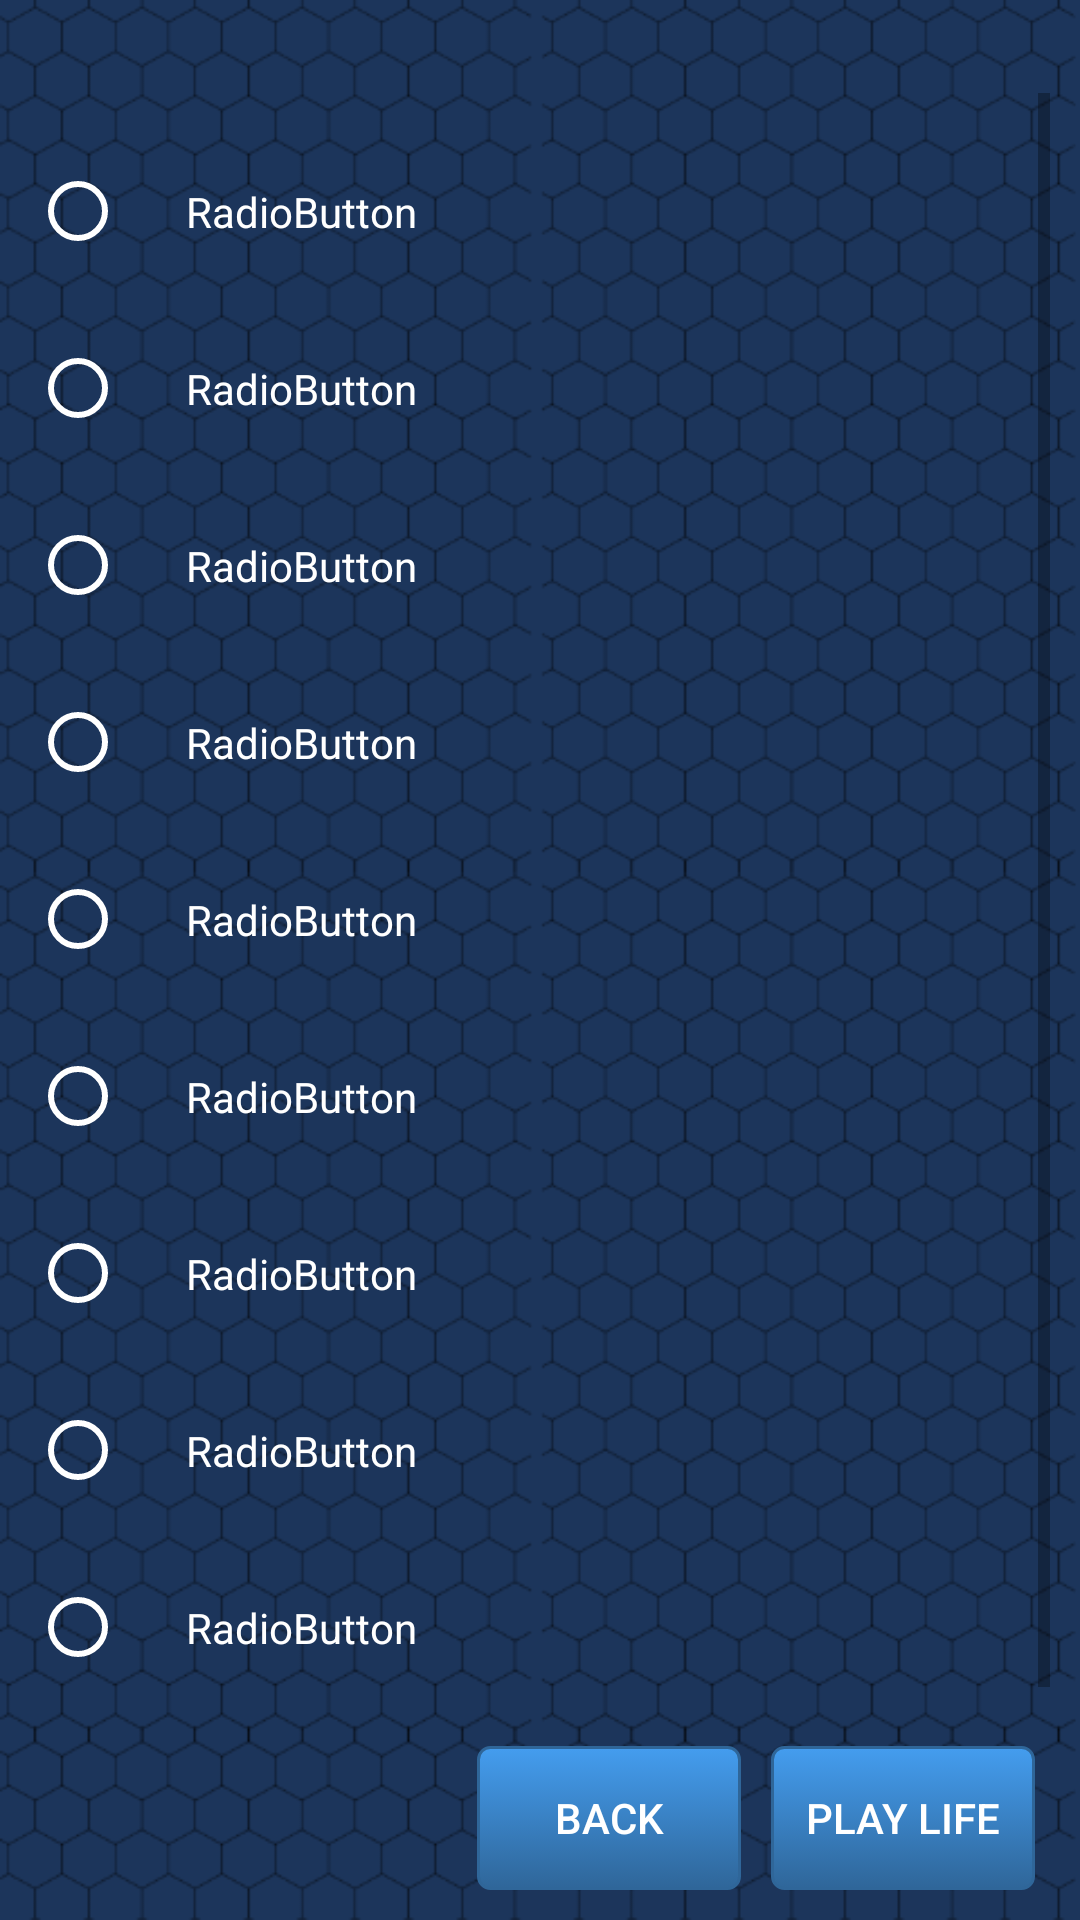

Here is an Android app screen rendered from its layout file. Give the layout XML and the strings, colors and styles it references.
<!-- AndroidManifest.xml: fallback theme Theme.MaterialComponents.DayNight.NoActionBar -->
<!-- res/layout/fragment_name.xml -->
<?xml version="1.0" encoding="utf-8"?>
<LinearLayout xmlns:android="http://schemas.android.com/apk/res/android"
    android:layout_width="match_parent"
    android:layout_height="match_parent"
    android:background="@color/backblue"
    xmlns:tools="http://schemas.android.com/tools"
    tools:context=".PersonalityFragment">
    <RelativeLayout
        android:id="@+id/relativelayout1"
        android:layout_width="wrap_content"
        android:layout_height="wrap_content"
        android:background="@drawable/heximage"
        android:padding="10dp"
        android:orientation="vertical"
        >

        <Button
            android:id="@+id/Backbutton"
            android:layout_width="wrap_content"
            android:layout_height="wrap_content"
            android:layout_alignParentBottom="true"
            android:layout_toLeftOf="@+id/playlifebutton"
            android:background="@drawable/buttonstyle"
            android:layout_margin="5dp"
            android:textColor="@color/white"
            android:text="@string/back"
            android:onClick="toselectcity"/>

        <Button
            android:id="@+id/playlifebutton"
            android:layout_width="wrap_content"
            android:layout_height="wrap_content"
            android:layout_alignParentBottom="true"
            android:layout_alignParentRight="true"
            android:layout_margin="5dp"
            android:background="@drawable/buttonstyle"
            android:textColor="@color/white"
            android:text="@string/play_life" />


        <ScrollView
            android:id="@+id/scrollview_choices"
            android:layout_width="match_parent"
            android:layout_height="wrap_content"
            android:fillViewport="true"
            android:scrollbarAlwaysDrawVerticalTrack="true"
            android:layout_below="@id/selectacity"
            android:layout_above="@id/Backbutton"
            >

            <RadioGroup
                android:id="@+id/choices"
                android:layout_width="match_parent"
                android:layout_height="wrap_content"
                android:layout_marginTop="10dp"
                android:orientation="vertical"
                >

                <RadioButton
                    android:id="@+id/radioButton1"
                    android:layout_width="match_parent"
                    android:layout_height="wrap_content"
                    android:textColor="@color/white"
                    android:padding="20dp"
                    android:buttonTint="@color/white"
                    android:text="RadioButton" />

                <RadioButton
                    android:id="@+id/radioButton2"
                    android:textColor="@color/white"
                    android:layout_width="match_parent"
                    android:layout_height="wrap_content"
                    android:padding="20dp"
                    android:buttonTint="@color/white"
                    android:text="RadioButton" />

                <RadioButton
                    android:id="@+id/radioButton3"
                    android:layout_width="match_parent"
                    android:layout_height="wrap_content"
                    android:textColor="@color/white"
                    android:padding="20dp"
                    android:buttonTint="@color/white"
                    android:text="RadioButton" />

                <RadioButton
                    android:id="@+id/radioButton4"
                    android:layout_width="match_parent"
                    android:layout_height="wrap_content"
                    android:padding="20dp"
                    android:buttonTint="@color/white"
                    android:textColor="@color/white"
                    android:text="RadioButton" />

                <RadioButton
                    android:id="@+id/radioButton5"
                    android:layout_width="match_parent"
                    android:layout_height="wrap_content"
                    android:padding="20dp"
                    android:buttonTint="@color/white"
                    android:textColor="@color/white"
                    android:text="RadioButton" />

                <RadioButton
                    android:id="@+id/radioButton6"
                    android:layout_width="match_parent"
                    android:layout_height="wrap_content"
                    android:padding="20dp"
                    android:buttonTint="@color/white"
                    android:textColor="@color/white"
                    android:text="RadioButton" />

                <RadioButton
                    android:id="@+id/radioButton7"
                    android:layout_width="match_parent"
                    android:layout_height="wrap_content"
                    android:buttonTint="@color/white"
                    android:textColor="@color/white"
                    android:padding="20dp"
                    android:text="RadioButton" />

                <RadioButton
                    android:id="@+id/radioButton8"
                    android:layout_width="match_parent"
                    android:layout_height="wrap_content"
                    android:padding="20dp"
                    android:buttonTint="@color/white"
                    android:textColor="@color/white"
                    android:text="RadioButton" />
                <RadioButton
                    android:id="@+id/radioButton9"
                    android:layout_width="match_parent"
                    android:layout_height="wrap_content"
                    android:padding="20dp"
                    android:buttonTint="@color/white"
                    android:textColor="@color/white"
                    android:text="RadioButton" />
            </RadioGroup>
        </ScrollView>

    </RelativeLayout>


</LinearLayout>
<!-- resources referenced by this layout -->
<resources>
  <color name="backblue">#1C355B</color>
  <color name="white">#ffffff</color>
  <!-- drawable buttonstyle (drawable) -->
  <?xml version="1.0" encoding="utf-8"?>
  <selector xmlns:android="http://schemas.android.com/apk/res/android">
      <item android:state_pressed="true" >
          <shape>
              <solid
                  android:color="#39B7CD" />
              <stroke
                  android:width="1dp"
                  android:color="#2f6699" />
              <corners
                  android:radius="3dp" />
              <padding
                  android:left="10dp"
                  android:top="10dp"
                  android:right="10dp"
                  android:bottom="10dp" />
          </shape>
      </item>
      <item>
          <shape>
              <gradient
                  android:startColor="#449def"
                  android:endColor="#2f6699"
                  android:angle="270" />
              <stroke
                  android:width="1dp"
                  android:color="#2f6699" />
              <corners
                  android:radius="4dp" />
              <padding
                  android:left="10dp"
                  android:top="10dp"
                  android:right="10dp"
                  android:bottom="10dp" />
          </shape>
      </item>
  </selector>
  <!-- drawable heximage: png bitmap (drawable, 108878 bytes) -->
  <string name="back">BACK</string>
  <string name="play_life">PLAY LIFE</string>
</resources>
